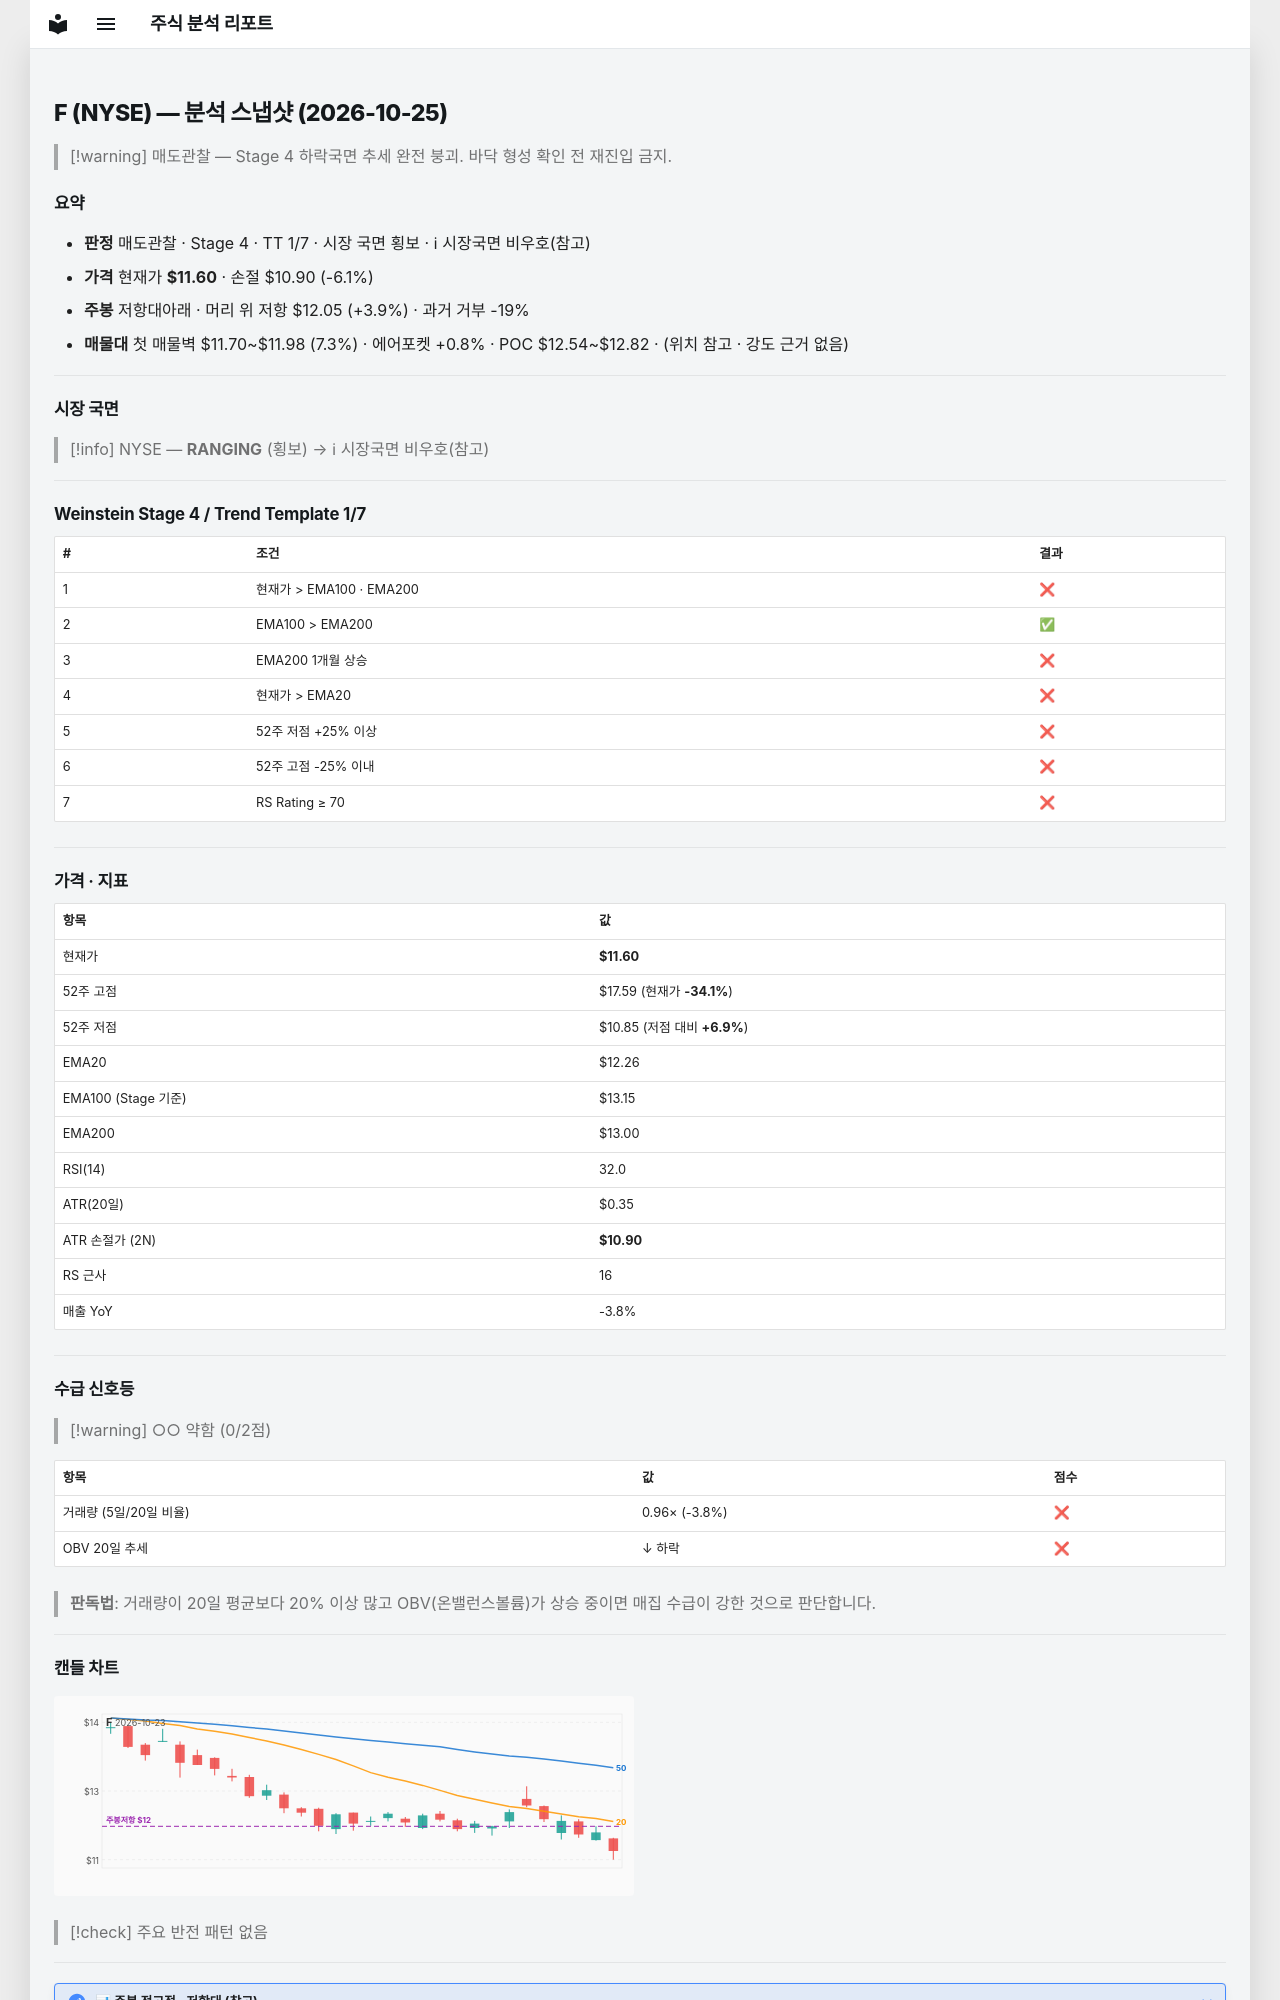

repository: soloandco/stock-reports · page: snapshots/F-2026-10-25/index.html · generator: mkdocs

---
type: analysis-snapshot
title: F 분석 스냅샷
ticker: F
market: NYSE
created: 2026-10-25
updated: 2026-10-25
bar-date: 2026-10-23
verdict: 매도관찰
real-rr: 0.64
sma50-gap-pct: -5.4
weekly-position: 저항대아래
weekly-overhead-price: 12.05
weekly-overhead-pct: 3.9
stage: 4
trend-template-score: 1
tt-max: 7
ma-set: ema-20-100-200
price: 11.600000381469727
stop-price: 10.89574236618126
market-regime: RANGING
supply-demand-score: 0/2
supply-demand-label: 약함
status: tracking
tags:
  - stock-agent
  - watchlist
  - F
  - analysis
related:
  - "[[analysis-template]]"
---

# F (NYSE) — 분석 스냅샷 (2026-10-25)

> [!warning] 매도관찰 — Stage 4 하락국면
> 추세 완전 붕괴. 바닥 형성 확인 전 재진입 금지.

## 요약

- **판정** 매도관찰 · Stage 4 · TT 1/7 · 시장 국면 횡보 · ℹ 시장국면 비우호(참고)
- **가격** 현재가 **$11.60** · 손절 $10.90 (-6.1%)
- **주봉** 저항대아래 · 머리 위 저항 $12.05 (+3.9%) · 과거 거부 -19%
- **매물대** 첫 매물벽 $11.70~$11.98 (7.3%) · 에어포켓 +0.8% · POC $12.54~$12.82 · (위치 참고 · 강도 근거 없음)

---

## 시장 국면

> [!info] NYSE — **RANGING** (횡보) → ℹ 시장국면 비우호(참고)

---

## Weinstein Stage 4 / Trend Template 1/7

| # | 조건 | 결과 |
|---|------|------|
| 1 | 현재가 > EMA100 · EMA200 | ❌ |
| 2 | EMA100 > EMA200 | ✅ |
| 3 | EMA200 1개월 상승 | ❌ |
| 4 | 현재가 > EMA20 | ❌ |
| 5 | 52주 저점 +25% 이상 | ❌ |
| 6 | 52주 고점 -25% 이내 | ❌ |
| 7 | RS Rating ≥ 70 | ❌ |

---

## 가격 · 지표

| 항목 | 값 |
|------|---|
| 현재가 | **$11.60** |
| 52주 고점 | $17.59 (현재가 **-34.1%**) |
| 52주 저점 | $10.85 (저점 대비 **+6.9%**) |
| EMA20 | $12.26 |
| EMA100 (Stage 기준) | $13.15 |
| EMA200 | $13.00 |
| RSI(14) | 32.0 |
| ATR(20일) | $0.35 |
| ATR 손절가 (2N) | **$10.90** |
| RS 근사 | 16 |
| 매출 YoY | -3.8% |

---
## 수급 신호등

> [!warning] ○○ 약함 (0/2점)

| 항목 | 값 | 점수 |
|------|------|------|
| 거래량 (5일/20일 비율) | 0.96× (-3.8%) | ❌ |
| OBV 20일 추세 | ↓ 하락 | ❌ |

> **판독법**: 거래량이 20일 평균보다 20% 이상 많고 OBV(온밸런스볼륨)가 상승 중이면 매집 수급이 강한 것으로 판단합니다.

---
